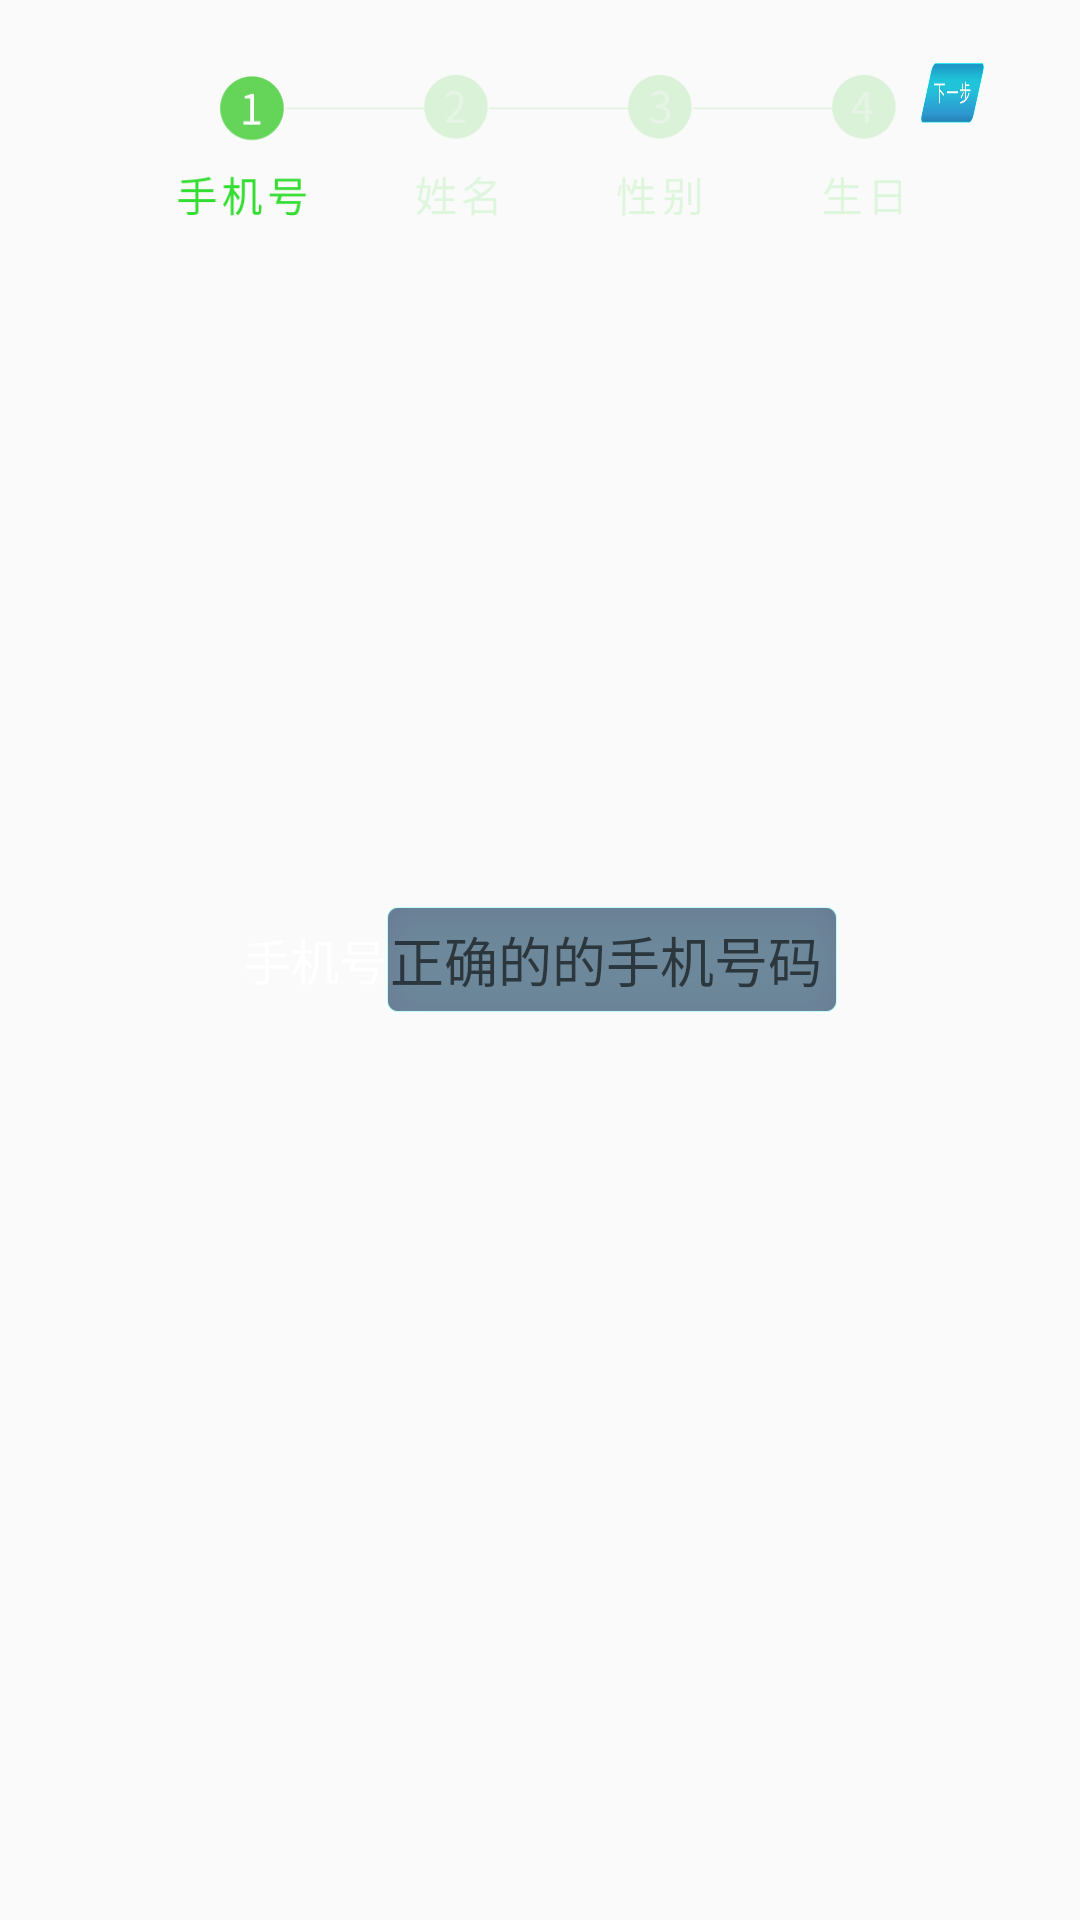

Produce the Android XML layout that renders to this screen, including the resource entries it uses.
<!-- AndroidManifest.xml: application theme AppTheme -->
<!-- res/layout/fragment_baseinfo.xml -->
<?xml version="1.0" encoding="utf-8"?>
<RelativeLayout xmlns:android="http://schemas.android.com/apk/res/android"
    android:layout_width="match_parent"
    android:layout_height="match_parent">

    <TextView
        android:id="@+id/btn_info_next"
        android:layout_width="@dimen/btn_main_width"
        android:layout_height="@dimen/btn_main_height"
        android:layout_alignParentEnd="true"
        android:layout_marginTop="@dimen/btn_main_margin_top"
        android:layout_marginRight="@dimen/btn_main_margin_side"
        android:background="@mipmap/ic_steps" />




        <RelativeLayout
            android:layout_marginTop="25dp"
            android:layout_centerHorizontal="true"
            android:layout_width="243dp"
            android:layout_height="47dp">
            <ImageView
                android:id="@+id/info_step_hint"
                android:layout_width="wrap_content"
                android:layout_height="wrap_content"
                android:src="@mipmap/info_step_1" />
            <LinearLayout
                android:id="@+id/btn_hint_clickable"
                android:orientation="horizontal"
                android:layout_width="match_parent"
                android:layout_height="match_parent">
                <TextView
                    android:id="@+id/hint_info1"
                    android:layout_weight="1"
                    android:layout_width="0dp"
                    android:layout_height="match_parent" />
                <TextView
                    android:layout_weight="1"
                    android:id="@+id/hint_info2"
                    android:layout_width="0dp"
                    android:layout_height="match_parent" />
                <TextView
                    android:layout_weight="1"
                    android:id="@+id/hint_info3"
                    android:layout_width="0dp"
                    android:layout_height="match_parent" />
                <TextView
                    android:layout_weight="1"
                    android:id="@+id/hint_info4"
                    android:layout_width="0dp"
                    android:layout_height="match_parent" />
            </LinearLayout>
        </RelativeLayout>


        <LinearLayout
            android:id="@+id/insert_phone_tap"
            android:layout_centerInParent="true"
            android:layout_width="wrap_content"
            android:orientation="vertical"
            android:layout_height="wrap_content">
            <LinearLayout
                android:layout_width="wrap_content"
                android:layout_height="wrap_content">
            <TextView
                android:textColor="@color/colorTextWrite"
                android:textSize="@dimen/text_size_base_info_choice"
                android:gravity="center"
                android:text="手机号"
                android:layout_width="wrap_content"
                android:layout_height="match_parent" />
            <EditText
                android:singleLine="true"
                android:background="@mipmap/ic_edit_bg"
                android:id="@+id/edit_phone"
                android:imeOptions="flagNoExtractUi"
                android:hint="正确的的手机号码 "
                android:textColor="@color/colorTextWrite"
                android:gravity="center"
                android:layout_width="150dp"
                android:layout_height="35dp" />
                </LinearLayout>
            <TextView
                android:visibility="gone"
                android:id="@+id/input_warn_phone"
                android:layout_marginTop="5dp"
                android:layout_marginLeft="50dp"
                android:textSize="11sp"
                android:textColor="@color/colorWarn"
                android:text="请 输 入 正 确 的 手 机 号 码"
                android:layout_width="wrap_content"
                android:layout_height="wrap_content" />

        </LinearLayout>
        <LinearLayout
            android:visibility="gone"
            android:id="@+id/insert_name_tap"
            android:layout_centerInParent="true"
            android:layout_width="wrap_content"
            android:orientation="vertical"
            android:layout_height="wrap_content">
            <LinearLayout
                android:layout_width="wrap_content"
                android:layout_height="wrap_content">
            <TextView
                android:gravity="center"
                android:text="姓名"
                android:textColor="@color/colorTextWrite"
                android:textSize="@dimen/text_size_base_info_choice"
                android:layout_width="wrap_content"
                android:layout_height="match_parent" />
            <EditText
                android:singleLine="true"
                android:background="@mipmap/ic_edit_bg"
                android:hint="数字、中文和字母"
                android:textColor="@color/colorTextWrite"
                android:imeOptions="flagNoExtractUi"
                android:gravity="center"
                android:id="@+id/edit_name"
                android:layout_width="150dp"
                android:layout_height="35dp" />
            </LinearLayout>
            <TextView
                android:visibility="gone"
                android:id="@+id/input_warn_name"
                android:layout_marginTop="5dp"
                android:layout_marginLeft="50dp"
                android:textSize="11sp"
                android:text="请重新输入，禁止含有特殊字符"
                android:textColor="@color/colorWarn"
                android:layout_width="wrap_content"
                android:layout_height="wrap_content" />

        </LinearLayout>


        <FrameLayout
            android:visibility="gone"
            android:id="@+id/insert_birthday_tap"
            android:layout_centerInParent="true"
            android:layout_width="wrap_content"
            android:layout_height="wrap_content">

        </FrameLayout>

        <LinearLayout
            android:visibility="gone"
            android:id="@+id/insert_gender_tap"
            android:layout_centerInParent="true"
            android:layout_width="wrap_content"
            android:orientation="horizontal"
            android:layout_height="wrap_content">
            <TextView
                android:layout_marginRight="20dp"
                android:text="性别"
                android:gravity="center"
                android:textSize="@dimen/text_size_base_info_choice"
                android:textColor="@color/colorTextWrite"
                android:layout_width="wrap_content"
                android:layout_height="match_parent" />
            <com.bigkoo.pickerview.lib.WheelView
                android:id="@+id/gender_choice"
                android:layout_width="70dp"
                android:layout_height="wrap_content" />
        </LinearLayout>


    </RelativeLayout>
<!-- resources referenced by this layout -->
<resources>
  <color name="colorTextWrite">#ffffffff</color>
  <color name="colorWarn">#fe3d61</color>
  <dimen name="btn_main_height">20dp</dimen>
  <dimen name="btn_main_margin_side">32dp</dimen>
  <dimen name="btn_main_margin_top">21dp</dimen>
  <dimen name="btn_main_width">21dp</dimen>
  <dimen name="text_size_base_info_choice">16sp</dimen>
  <!-- mipmap ic_edit_bg: png bitmap (mipmap-xxhdpi, 4357 bytes) -->
  <!-- mipmap ic_steps: png bitmap (mipmap-xxhdpi, 4254 bytes) -->
  <!-- mipmap info_step_1: png bitmap (mipmap-xxhdpi, 10401 bytes) -->
  <style name="AppTheme" parent="Theme.AppCompat.Light.NoActionBar">
          
          
          
          <item name="colorPrimary">@color/colorPrimary</item>
          <item name="colorPrimaryDark">@color/colorPrimaryDark</item>
          <item name="colorAccent">@color/colorAccent</item>
          <item name="android:windowNoTitle">true</item>
          <item name="android:windowFullscreen">true</item>
          <item name="android:windowIsTranslucent">true</item>
      </style>
  <color name="colorPrimary">#3F51B5</color>
  <color name="colorPrimaryDark">#303F9F</color>
  <color name="colorAccent">#FF4081</color>
</resources>
